Run: headless pygame with SDL's dummy video driver; simulated clock (each Clock.tick advances the game by its frame time, no real sleeping); random seed 0; keys injected as events and as key.get_pressed() state; no mouse input.
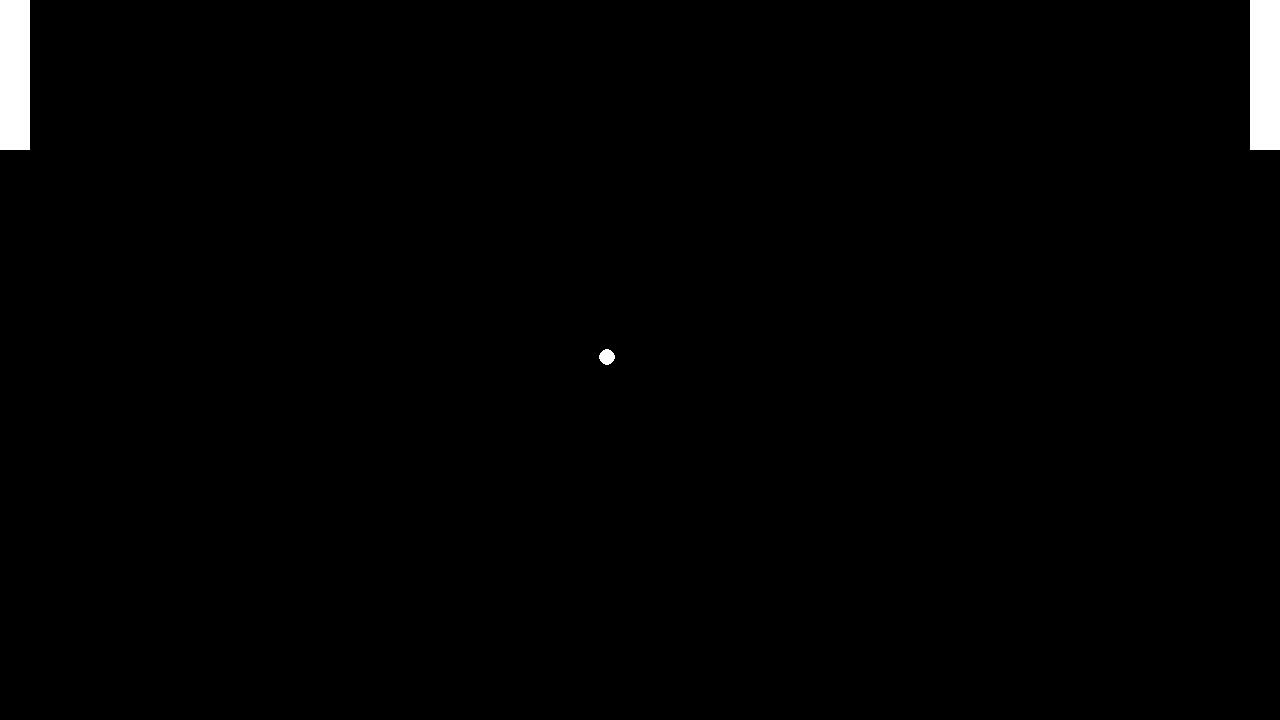
Frame 1 of 4 · flips 1–60 · no input
Frame 2 of 4 · flips 61–180 · tapped SPACE, RETURN · held RIGHT (→), D · screen unchanged from frame 1, image omitted
Frame 3 of 4 · flips 181–300 · held DOWN (↓), S · screen unchanged from frame 2, image omitted
Frame 4 of 4 · flips 301–420 · held LEFT (←), A, UP (↑), W · screen unchanged from frame 3, image omitted

The pygame program that drew these frames:

import pygame

# tela tamanho
display = pygame.display.set_mode((1280, 720))

# variaveis
player1 = pygame.Rect(0, 0, 30, 150)
player2 = pygame.Rect(1250, 0, 30, 150)
ball = pygame.Rect(600, 350, 15, 15)

# lógica de repetição e decisão
loop = True
while loop:

    for event in pygame.event.get():
        if event.type == pygame.QUIT:
            loop = False

        if event.type == pygame.KEYDOWN:
            if event.key == pygame.K_q:
                loop = False

    # mostra na tela
    display.fill((0,0,0))
    pygame.draw.rect(display, "white", player1)
    pygame.draw.rect(display, "white", player2)
    pygame.draw.circle(display, "white", ball.center, 8)
    pygame.display.flip()
